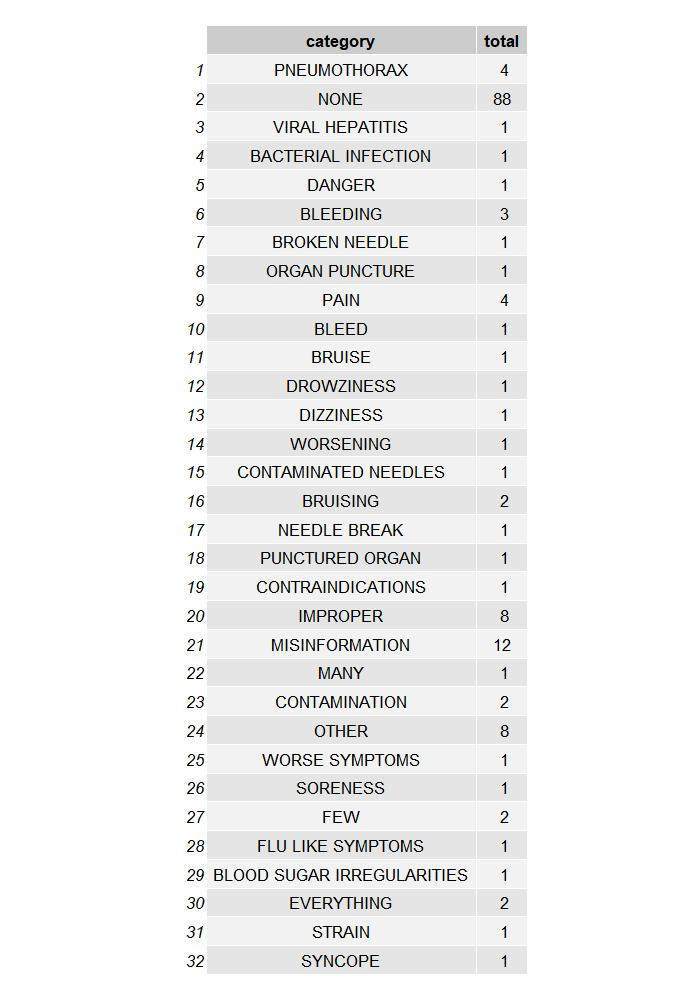

Source data for this figure (header and first rows):
, category, total
1, PNEUMOTHORAX, 4
2, NONE, 88
3, VIRAL HEPATITIS, 1
4, BACTERIAL INFECTION, 1
5, DANGER, 1
6, BLEEDING, 3
7, BROKEN NEEDLE, 1
8, ORGAN PUNCTURE, 1
9, PAIN, 4
10, BLEED, 1
11, BRUISE, 1
12, DROWZINESS, 1
13, DIZZINESS, 1
14, WORSENING, 1
15, CONTAMINATED NEEDLES, 1
16, BRUISING, 2
17, NEEDLE BREAK, 1
18, PUNCTURED ORGAN, 1
19, CONTRAINDICATIONS, 1
20, IMPROPER, 8
21, MISINFORMATION, 12
22, MANY, 1
23, CONTAMINATION, 2
24, OTHER, 8
25, WORSE SYMPTOMS, 1
26, SORENESS, 1
27, FEW, 2
28, FLU LIKE SYMPTOMS, 1
29, BLOOD SUGAR IRREGULARITIES, 1
30, EVERYTHING, 2
31, STRAIN, 1
32, SYNCOPE, 1
